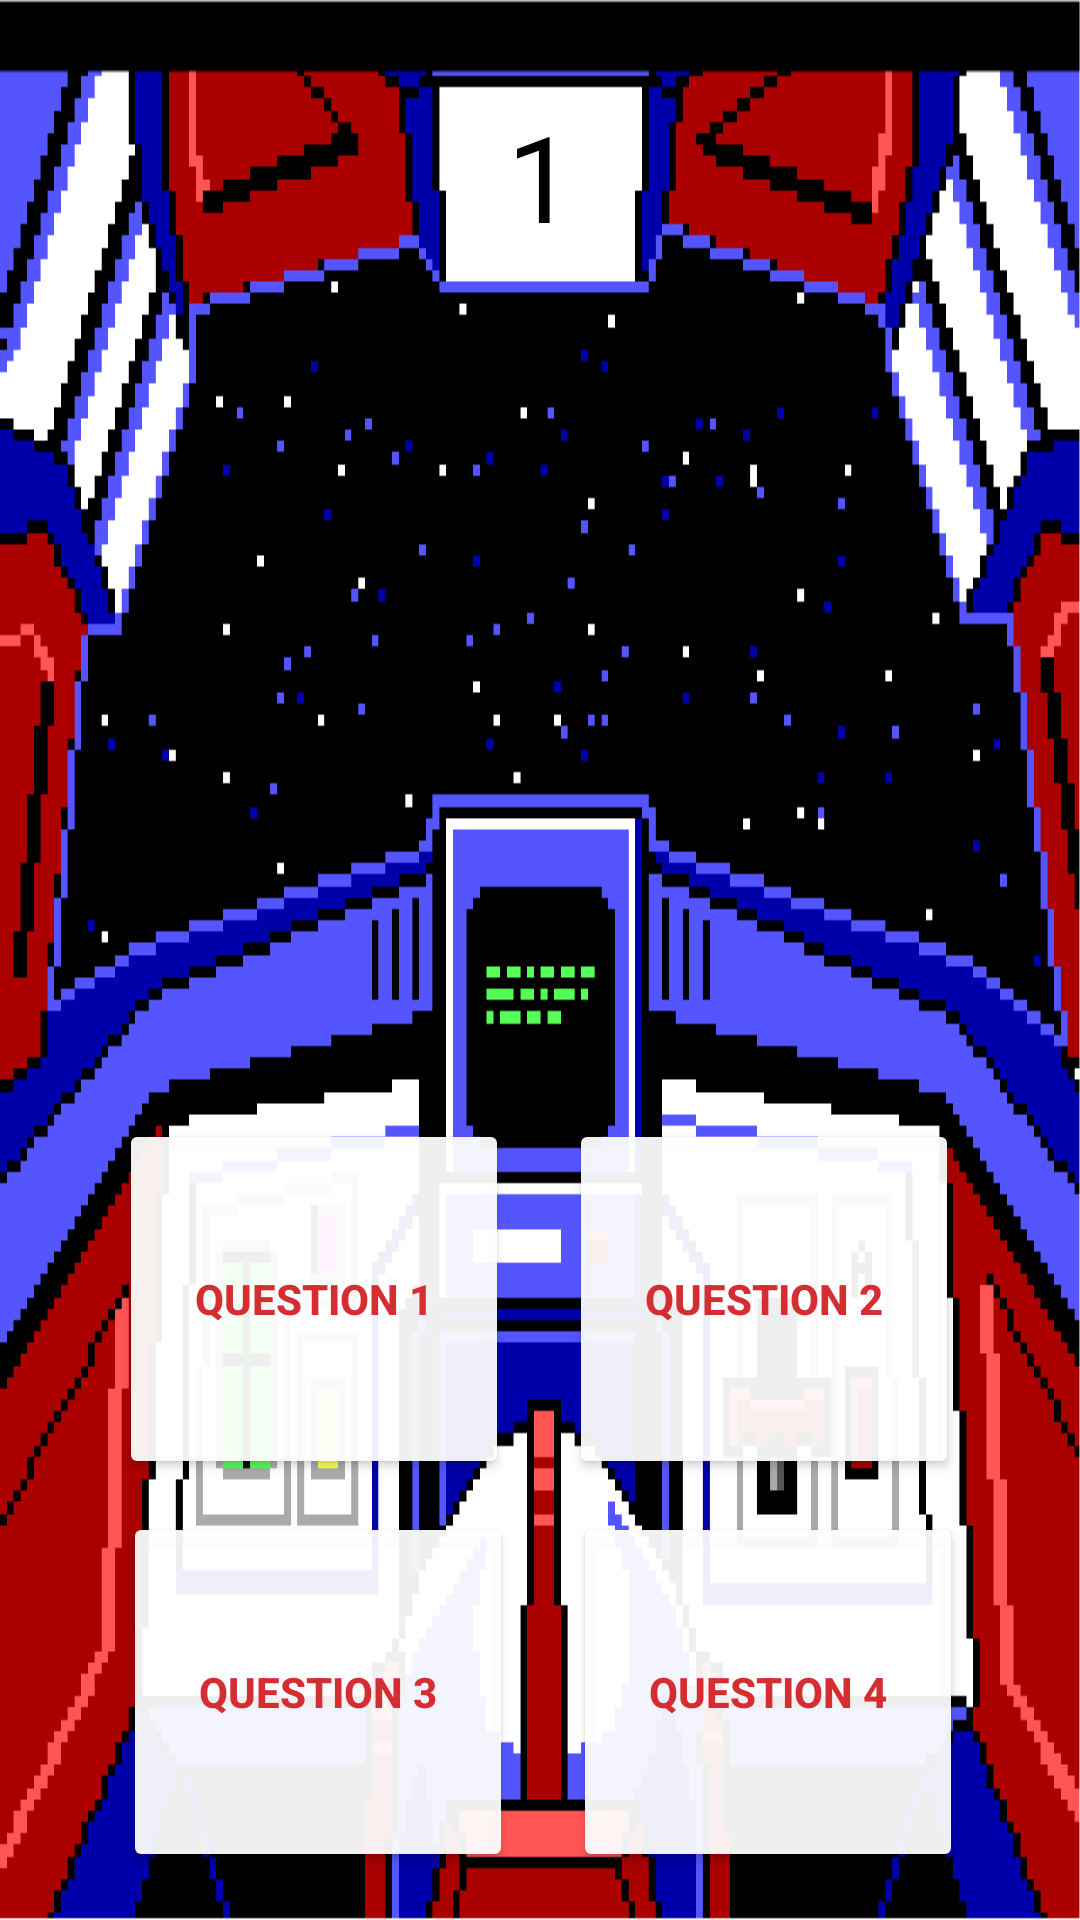

This screen was rendered from an Android layout file. Write that file and the resources it references.
<!-- AndroidManifest.xml: application theme AppTheme -->
<!-- res/layout/activity_game.xml -->
<?xml version="1.0" encoding="utf-8"?>
<android.support.constraint.ConstraintLayout xmlns:android="http://schemas.android.com/apk/res/android"
    xmlns:app="http://schemas.android.com/apk/res-auto"
    xmlns:tools="http://schemas.android.com/tools"
    android:layout_width="match_parent"
    android:layout_height="match_parent"
    tools:context="com.example.svinc.educationalgame.GameActivity"
    android:background="@drawable/interior_test">


    <TextView
        android:id="@+id/countLabel"
        android:layout_width="wrap_content"
        android:layout_height="wrap_content"
        android:layout_marginTop="32dp"
        android:text="1"
        android:textColor="@color/black"
        android:textSize="40sp"
        app:layout_constraintLeft_toLeftOf="parent"
        app:layout_constraintRight_toRightOf="parent"
        app:layout_constraintTop_toTopOf="parent" />


    <TextView
        android:id="@+id/questionLabel"
        android:layout_width="wrap_content"
        android:layout_height="wrap_content"
        android:layout_marginTop="112dp"
        android:text="Planet Name"
        android:visibility="invisible"
        android:textColor="@color/white"
        android:textSize="22sp"
        app:layout_constraintLeft_toLeftOf="parent"
        app:layout_constraintRight_toRightOf="parent"
        app:layout_constraintTop_toBottomOf="@+id/countLabel" />

    <ImageView
        android:id="@+id/planetview"
        android:layout_width="167dp"
        android:layout_height="142dp"
        android:layout_marginBottom="110dp"
        android:layout_marginTop="20dp"
        app:layout_constraintBottom_toTopOf="@+id/linearLayout"
        app:layout_constraintLeft_toLeftOf="parent"
        app:layout_constraintRight_toRightOf="parent"
        app:layout_constraintTop_toBottomOf="@+id/countLabel" />

    <LinearLayout
        android:id="@+id/linearLayout"
        android:layout_width="300dp"
        android:layout_height="130dp"
        android:layout_marginBottom="5dp"
        android:layout_marginTop="150dp"
        app:layout_constraintBottom_toTopOf="@+id/linearLayout2"
        app:layout_constraintHorizontal_bias="0.495"
        app:layout_constraintLeft_toLeftOf="parent"
        app:layout_constraintRight_toRightOf="parent"
        app:layout_constraintTop_toBottomOf="@+id/questionLabel">

        <android.support.v7.widget.AppCompatButton
            android:id="@+id/answerBtn1"
            android:layout_width="130dp"
            android:layout_height="120dp"
            android:layout_marginLeft="10dp"
            android:layout_marginStart="10dp"
            android:onClick="checkAnswer"
            android:text="Question 1"
            tools:layout_editor_absoluteX="246dp"
            tools:layout_editor_absoluteY="317dp"
            android:textColor="@color/red"
            android:textStyle="bold"
            app:backgroundTint="@color/white"/>

        <android.support.v7.widget.AppCompatButton
            android:id="@+id/answerBtn2"
            android:layout_width="130dp"
            android:layout_height="120dp"
            android:layout_marginLeft="20dp"
            android:onClick="checkAnswer"
            android:text="Question 2"
            tools:layout_editor_absoluteX="36dp"
            tools:layout_editor_absoluteY="317dp"
            android:textColor="@color/red"
            android:textStyle="bold"
            app:backgroundTint="@color/white"/>

    </LinearLayout>

    <LinearLayout
        android:id="@+id/linearLayout2"
        android:layout_width="298dp"
        android:layout_height="120dp"
        android:layout_marginBottom="16dp"
        app:layout_constraintBottom_toBottomOf="parent"
        app:layout_constraintLeft_toLeftOf="parent"
        app:layout_constraintRight_toRightOf="parent">


        <android.support.v7.widget.AppCompatButton
            android:id="@+id/answerBtn3"
            android:layout_width="130dp"
            android:layout_height="120dp"
            android:layout_marginLeft="10dp"
            android:layout_marginStart="10dp"
            android:onClick="checkAnswer"
            android:text="Question 3"
            tools:layout_editor_absoluteX="246dp"
            tools:layout_editor_absoluteY="464dp"
            android:textColor="@color/red"
            android:textStyle="bold"
            app:backgroundTint="@color/white"/>

        <android.support.v7.widget.AppCompatButton
            android:id="@+id/answerBtn4"
            android:layout_width="130dp"
            android:layout_height="120dp"
            android:layout_marginLeft="20dp"
            android:layout_marginStart="20dp"
            android:onClick="checkAnswer"
            android:text="Question 4"
            tools:layout_editor_absoluteX="36dp"
            tools:layout_editor_absoluteY="457dp"
            android:textStyle="bold"
            android:textColor="@color/red"
            app:backgroundTint="@color/white"/>

    </LinearLayout>


</android.support.constraint.ConstraintLayout>
<!-- resources referenced by this layout -->
<resources>
  <color name="black">#000000</color>
  <color name="red">#d42d32</color>
  <color name="white">#efffffff</color>
  <!-- drawable interior_test: png bitmap (drawable, 20176 bytes) -->
  <style name="AppTheme" parent="Theme.AppCompat.Light.NoActionBar">
          
          <item name="colorPrimary">@color/colorPrimary</item>
          <item name="colorPrimaryDark">@color/colorPrimaryDark</item>
          <item name="colorAccent">@color/colorAccent</item>
          <item name="android:windowAnimationStyle">@style/WindowAnimationTransition</item>
  
  
      </style>
  <color name="colorPrimary">#3F51B5</color>
  <color name="colorPrimaryDark">#2f333f</color>
  <color name="colorAccent">#FF4081</color>
  <style name="WindowAnimationTransition">
          <item name="android:windowEnterAnimation">@android:anim/fade_in</item>
          <item name="android:windowExitAnimation">@android:anim/fade_out</item>
      </style>
</resources>
